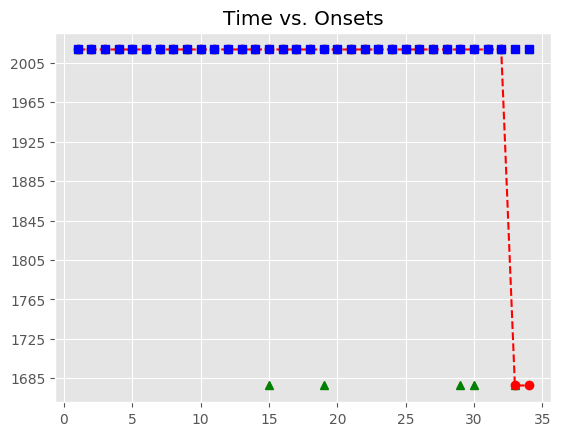

The table this chart was drawn from, first rows:
, Asynchrony, Tap Onset, Test, True Onset, User ID, IOI, Max, Min, Sanitized Tap Onset, Sanitized Asynchrony, Sanitized Mean Asynchrony, Sanitized Std Dev Asynchrony, Mean Asynchrony, Std Dev Asynchrony, Missed Taps, Phase Correction Response
1, 343.5, 2018-07-21 23:03:13.558271, H1b3, 2018-07-21 23:03:13.214732, 118, 447.7, 2018-07-21 23:03:13.438571, 2018-07-21 23:03:12.990922, 2018-07-21 23:03:13.239015, 24.28, -100.2, 78.91, 438.3, 345, 5, -128.4
2, 305.4, 2018-07-21 23:03:13.967816, H1b3, 2018-07-21 23:03:13.662410, 118, 448, 2018-07-21 23:03:13.886394, 2018-07-21 23:03:13.438571, 2018-07-21 23:03:13.558271, -104.1, -100.2, 78.91, 438.3, 345, 5, -38.42
3, 303.8, 2018-07-21 23:03:14.414216, H1b3, 2018-07-21 23:03:14.110379, 118, 431.8, 2018-07-21 23:03:14.326288, 2018-07-21 23:03:13.886394, 2018-07-21 23:03:13.967816, -142.6, -100.2, 78.91, 438.3, 345, 5, 14.58
4, 359, 2018-07-21 23:03:14.901199, H1b3, 2018-07-21 23:03:14.542196, 118, 447.7, 2018-07-21 23:03:14.766058, 2018-07-21 23:03:14.326288, 2018-07-21 23:03:14.414216, -128, -100.2, 78.91, 438.3, 345, 5, 39.26
5, 398.2, 2018-07-21 23:03:15.388144, H1b3, 2018-07-21 23:03:14.989919, 118, 447.6, 2018-07-21 23:03:15.213720, 2018-07-21 23:03:14.766058, 2018-07-21 23:03:14.901199, -88.72, -100.2, 78.91, 438.3, 345, 5, 39.34
6, 348.1, 2018-07-21 23:03:15.785576, H1b3, 2018-07-21 23:03:15.437521, 118, 448, 2018-07-21 23:03:15.661536, 2018-07-21 23:03:15.213720, 2018-07-21 23:03:15.388144, -49.38, -100.2, 78.91, 438.3, 345, 5, -50.6
7, 354.4, 2018-07-21 23:03:16.239939, H1b3, 2018-07-21 23:03:15.885551, 118, 431.7, 2018-07-21 23:03:16.101420, 2018-07-21 23:03:15.661536, 2018-07-21 23:03:15.785576, -99.97, -100.2, 78.91, 438.3, 345, 5, 22.62
8, 381.1, 2018-07-21 23:03:16.698405, H1b3, 2018-07-21 23:03:16.317289, 118, 447.8, 2018-07-21 23:03:16.541183, 2018-07-21 23:03:16.101420, 2018-07-21 23:03:16.239939, -77.35, -100.2, 78.91, 438.3, 345, 5, 10.68
9, 379.9, 2018-07-21 23:03:17.144937, H1b3, 2018-07-21 23:03:16.765078, 118, 447.9, 2018-07-21 23:03:16.989025, 2018-07-21 23:03:16.541183, 2018-07-21 23:03:16.698405, -66.67, -100.2, 78.91, 438.3, 345, 5, -1.362
10, 357.6, 2018-07-21 23:03:17.570585, H1b3, 2018-07-21 23:03:17.212972, 118, 447.5, 2018-07-21 23:03:17.436716, 2018-07-21 23:03:16.989025, 2018-07-21 23:03:17.144937, -68.03, -100.2, 78.91, 438.3, 345, 5, -21.84
11, 348.2, 2018-07-21 23:03:18.008660, H1b3, 2018-07-21 23:03:17.660459, 118, 432, 2018-07-21 23:03:17.876459, 2018-07-21 23:03:17.436716, 2018-07-21 23:03:17.570585, -89.87, -100.2, 78.91, 438.3, 345, 5, 6.074
12, 362.5, 2018-07-21 23:03:18.455007, H1b3, 2018-07-21 23:03:18.092460, 118, 447.6, 2018-07-21 23:03:18.316267, 2018-07-21 23:03:17.876459, 2018-07-21 23:03:18.008660, -83.8, -100.2, 78.91, 438.3, 345, 5, -1.267
13, 328.5, 2018-07-21 23:03:18.868535, H1b3, 2018-07-21 23:03:18.540074, 118, 447.7, 2018-07-21 23:03:18.763945, 2018-07-21 23:03:18.316267, 2018-07-21 23:03:18.455007, -85.07, -100.2, 78.91, 438.3, 345, 5, -34.22
14, 183.6, 2018-07-21 23:03:19.171402, H1b3, 2018-07-21 23:03:18.987817, 118, 447.7, 2018-07-21 23:03:19.211689, 2018-07-21 23:03:18.763945, 2018-07-21 23:03:18.868535, -119.3, -100.2, 78.91, 438.3, 345, 5, 
15, 243.5, 2018-07-21 23:03:19.679026, H1b3, 2018-07-21 23:03:19.435561, 118, 431.9, 2018-07-21 23:03:19.651529, 2018-07-21 23:03:19.211689, , , -100.2, 78.91, 438.3, 345, 5, 
16, 192.5, 2018-07-21 23:03:20.059968, H1b3, 2018-07-21 23:03:19.867496, 118, 447.6, 2018-07-21 23:03:20.091296, 2018-07-21 23:03:19.651529, 2018-07-21 23:03:19.679026, -188.5, -100.2, 78.91, 438.3, 345, 5, 281.3
17, 92.86, 2018-07-21 23:03:20.407952, H1b3, 2018-07-21 23:03:20.315097, 118, 447.8, 2018-07-21 23:03:20.538984, 2018-07-21 23:03:20.091296, 2018-07-21 23:03:20.407952, 92.86, -100.2, 78.91, 438.3, 345, 5, 55.7
18, 148.6, 2018-07-21 23:03:20.911428, H1b3, 2018-07-21 23:03:20.762872, 118, 447.7, 2018-07-21 23:03:20.986742, 2018-07-21 23:03:20.538984, 2018-07-21 23:03:20.911428, 148.6, -100.2, 78.91, 438.3, 345, 5, 
19, 241.2, 2018-07-21 23:03:21.451861, H1b3, 2018-07-21 23:03:21.210613, 118, 432, 2018-07-21 23:03:21.426609, 2018-07-21 23:03:20.986742, , , -100.2, 78.91, 438.3, 345, 5, 
20, 259.7, 2018-07-21 23:03:21.902293, H1b3, 2018-07-21 23:03:21.642605, 118, 447.9, 2018-07-21 23:03:21.866533, 2018-07-21 23:03:21.426609, 2018-07-21 23:03:21.451861, -190.7, -100.2, 78.91, 438.3, 345, 5, 2.576
21, 270.3, 2018-07-21 23:03:22.360734, H1b3, 2018-07-21 23:03:22.090461, 118, 447.5, 2018-07-21 23:03:22.314201, 2018-07-21 23:03:21.866533, 2018-07-21 23:03:21.902293, -188.2, -100.2, 78.91, 438.3, 345, 5, 10.96
22, 322.3, 2018-07-21 23:03:22.860266, H1b3, 2018-07-21 23:03:22.537941, 118, 447.9, 2018-07-21 23:03:22.761881, 2018-07-21 23:03:22.314201, 2018-07-21 23:03:22.360734, -177.2, -100.2, 78.91, 438.3, 345, 5, 51.65
23, 341.3, 2018-07-21 23:03:23.327083, H1b3, 2018-07-21 23:03:22.985822, 118, 431.8, 2018-07-21 23:03:23.201737, 2018-07-21 23:03:22.761881, 2018-07-21 23:03:22.860266, -125.6, -100.2, 78.91, 438.3, 345, 5, 34.99
24, 331, 2018-07-21 23:03:23.748667, H1b3, 2018-07-21 23:03:23.417651, 118, 447.8, 2018-07-21 23:03:23.641550, 2018-07-21 23:03:23.201737, 2018-07-21 23:03:23.327083, -90.57, -100.2, 78.91, 438.3, 345, 5, -26.22
25, 251.9, 2018-07-21 23:03:24.117324, H1b3, 2018-07-21 23:03:23.865450, 118, 447.6, 2018-07-21 23:03:24.089272, 2018-07-21 23:03:23.641550, 2018-07-21 23:03:23.748667, -116.8, -100.2, 78.91, 438.3, 345, 5, -78.99
26, 279.1, 2018-07-21 23:03:24.592185, H1b3, 2018-07-21 23:03:24.313095, 118, 448, 2018-07-21 23:03:24.537075, 2018-07-21 23:03:24.089272, 2018-07-21 23:03:24.117324, -195.8, -100.2, 78.91, 438.3, 345, 5, 26.9
27, 265, 2018-07-21 23:03:25.026079, H1b3, 2018-07-21 23:03:24.761055, 118, 431.7, 2018-07-21 23:03:24.976898, 2018-07-21 23:03:24.537075, 2018-07-21 23:03:24.592185, -168.9, -100.2, 78.91, 438.3, 345, 5, 2.209
28, 1242, 2018-07-21 23:03:26.434554, H1b3, 2018-07-21 23:03:25.192740, 118, 447.8, 2018-07-21 23:03:25.416621, 2018-07-21 23:03:24.976898, 2018-07-21 23:03:25.026079, -166.7, -100.2, 78.91, 438.3, 345, 5, 
29, 1191, 2018-07-21 23:03:26.831408, H1b3, 2018-07-21 23:03:25.640503, 118, 447.7, 2018-07-21 23:03:25.864371, 2018-07-21 23:03:25.416621, , , -100.2, 78.91, 438.3, 345, 5, 
30, 1059, 2018-07-21 23:03:27.146937, H1b3, 2018-07-21 23:03:26.088238, 118, 447.8, 2018-07-21 23:03:26.312131, 2018-07-21 23:03:25.864371, , , -100.2, 78.91, 438.3, 345, 5, 
31, 1204, 2018-07-21 23:03:27.740495, H1b3, 2018-07-21 23:03:26.536025, 118, 431.8, 2018-07-21 23:03:26.751943, 2018-07-21 23:03:26.312131, 2018-07-21 23:03:26.434554, -101.5, -100.2, 78.91, 438.3, 345, 5, -34.98
32, 1338, 2018-07-21 23:03:28.305454, H1b3, 2018-07-21 23:03:26.967862, 118, 447.8, 2018-07-21 23:03:27.191763, 2018-07-21 23:03:26.751943, 2018-07-21 23:03:26.831408, -136.5, -100.2, 78.91, 438.3, 345, 5, 
33, , , H1b3, 2018-07-21 23:03:27.415665, 118, 447.8, 2018-07-21 23:03:27.639569, 2018-07-21 23:03:27.191763, , , -100.2, 78.91, 438.3, 345, 5, 
34, , , H1b3, 2018-07-21 23:03:27.863473, 118, 447.6, 2018-07-21 23:03:28.087271, 2018-07-21 23:03:27.639569, 2018-07-21 23:03:27.740495, -123, -100.2, 78.91, 438.3, 345, 5, 
